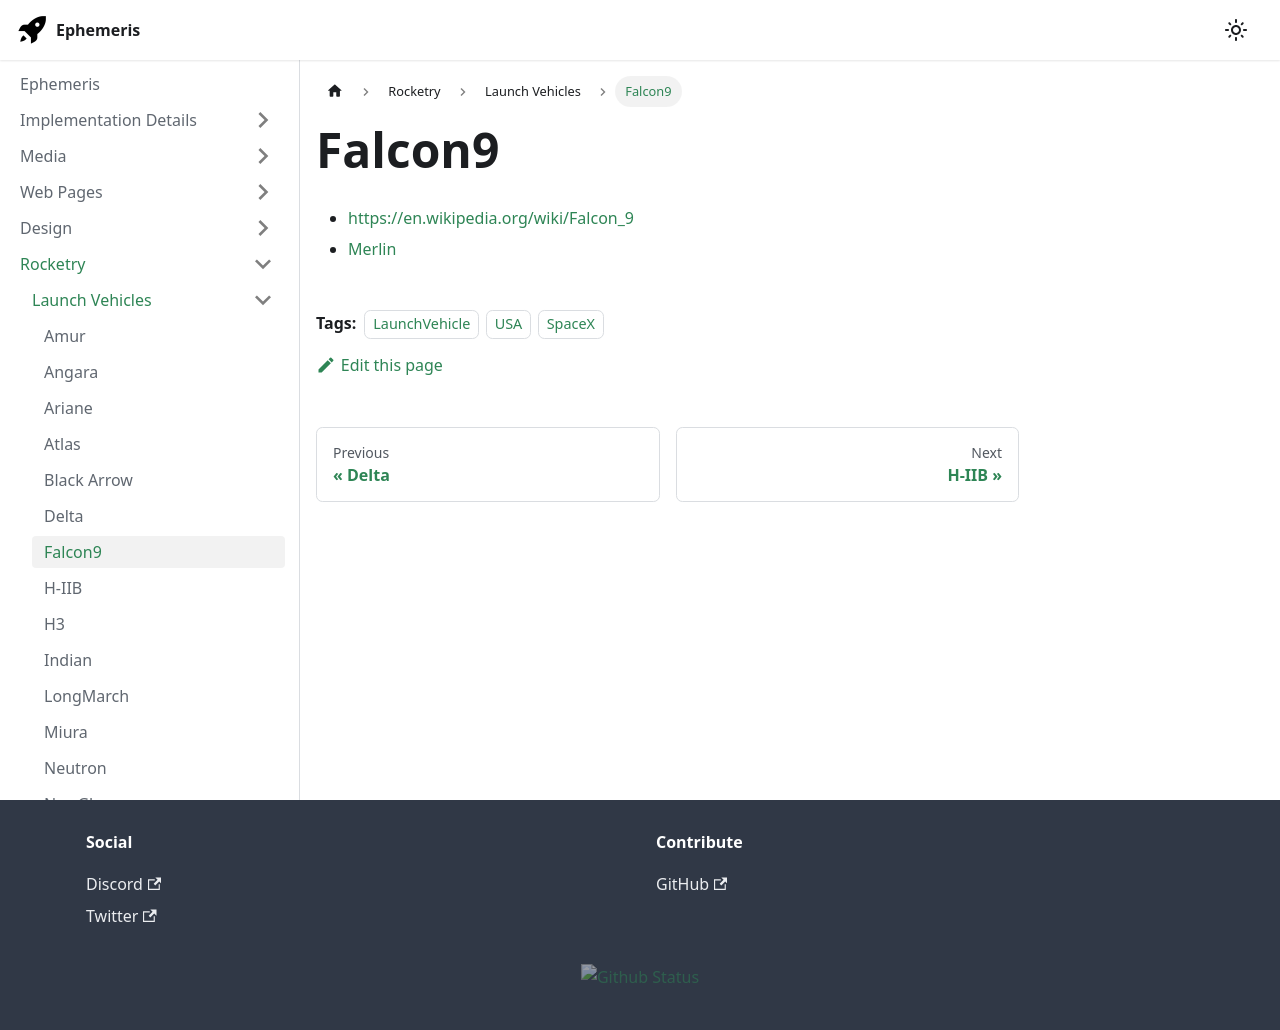

repository: martindevans/EphemerisNotes · page: Rocketry/LaunchVehicles/Falcon9/index.html · generator: docusaurus

---
tags:
    - LaunchVehicle
    - USA
    - SpaceX
---

 - https://en.wikipedia.org/wiki/Falcon_9
 - [Merlin](../../Engines/Real/Merlin)
